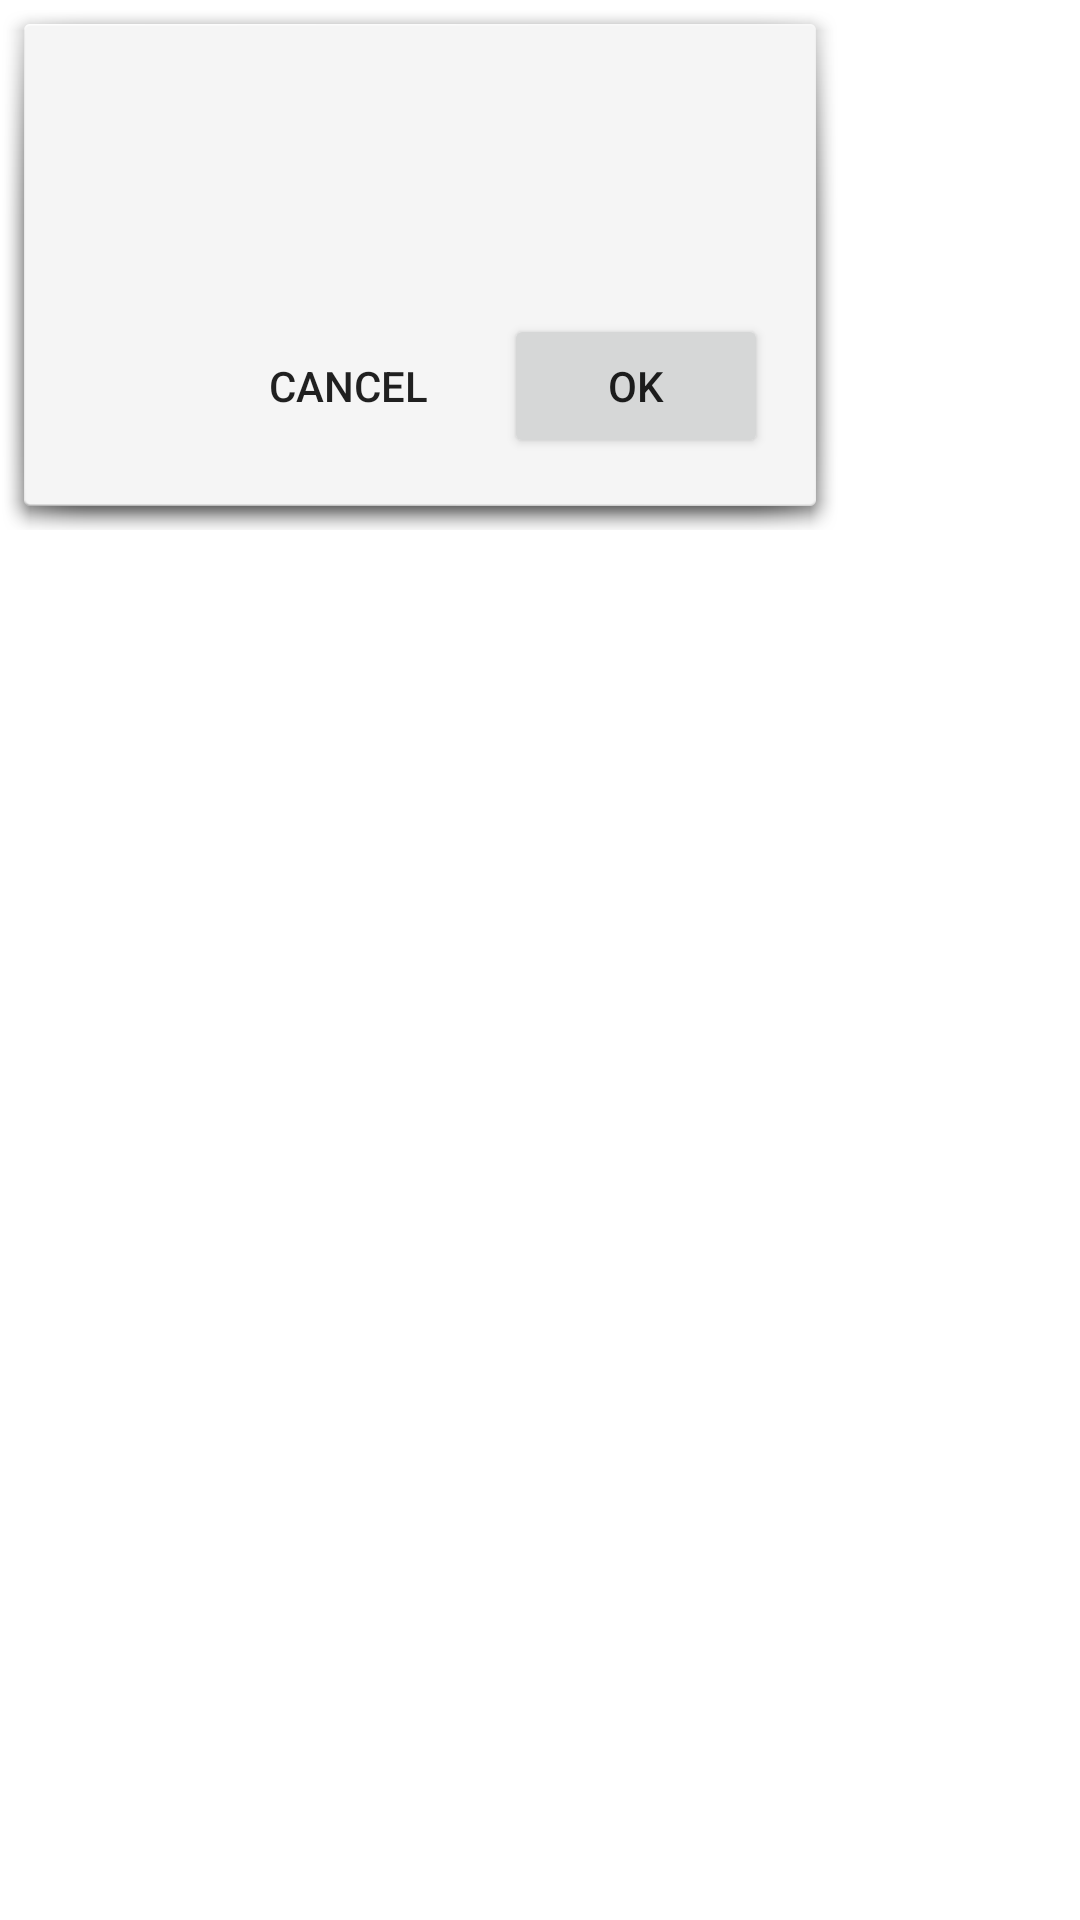

Here is an Android app screen rendered from its layout file. Give the layout XML and the strings, colors and styles it references.
<!-- AndroidManifest.xml: fallback theme Theme.MaterialComponents.DayNight.NoActionBar -->
<!-- res/layout/dialog_fold_unfold.xml -->
<?xml version="1.0" encoding="utf-8"?>
<FrameLayout
    android:background="@android:color/transparent"
    android:padding="0.0dip"
    android:layout_width="wrap_content"
    android:layout_height="wrap_content"
    xmlns:android="http://schemas.android.com/apk/res/android">
    <LinearLayout
        android:orientation="vertical"
        android:background="@android:drawable/dialog_holo_light_frame"
        android:padding="24.0dip"
        android:layout_width="wrap_content"
        android:layout_height="wrap_content"
        android:maxWidth="400.0dip"
        android:minWidth="280.0dip"
        android:elevation="8.0dip">
        <TextView
            android:textSize="20.0sp"
            android:textStyle="bold"
            android:textColor="@android:color/black"
            android:gravity="start"
            android:id="@id/tv_title"
            android:paddingBottom="8.0dip"
            android:layout_width="fill_parent"
            android:layout_height="wrap_content" />
        <TextView
            android:textSize="16.0sp"
            android:textColor="@android:color/black"
            android:gravity="start"
            android:id="@id/tv_message"
            android:paddingBottom="24.0dip"
            android:layout_width="fill_parent"
            android:layout_height="wrap_content" />
        <LinearLayout
            android:gravity="end"
            android:orientation="horizontal"
            android:layout_width="fill_parent"
            android:layout_height="wrap_content">
            <Button
                android:id="@id/btn_negative"
                android:layout_width="wrap_content"
                android:layout_height="wrap_content"
                android:text="@string/cancel"
                android:layout_marginEnd="8.0dip"
                style="@android:style/Widget.Material.Button.Borderless" />
            <Button
                android:id="@id/btn_positive"
                android:layout_width="wrap_content"
                android:layout_height="wrap_content"
                android:text="@string/ok"
                style="@android:style/Widget.Material.Button" />
        </LinearLayout>
    </LinearLayout>
</FrameLayout>
<!-- resources referenced by this layout -->
<resources>
  <string name="cancel">Cancel</string>
  <string name="ok">OK</string>
</resources>
